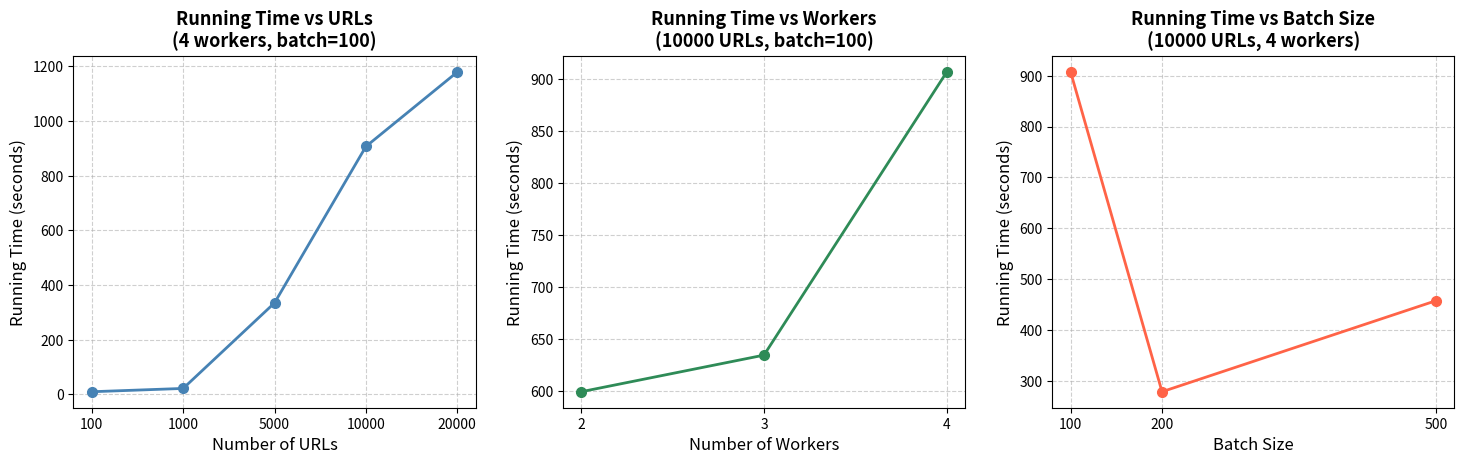

The matplotlib source for this figure:
"""
plot_graphs.py - generates the 3 graphs required for PA5

Fill in the measured times below after running each scenario,
then run:  python plot_graphs.py

Requires: pip install matplotlib
"""

import matplotlib.pyplot as plt
import matplotlib.ticker as ticker

# ── Scenario 1: running time vs number of URLs (4 workers, batch=100) ──────────
urls_x   = [100, 1000, 5000, 10000, 20000]
time_y1  = [9.5, 21.6, 334.6, 907.0, 1179.5]
urls_pos = list(range(len(urls_x)))

#Scenario 2: running time vs number of workers (10000 URLs, batch=100)
workers_x = [2, 3, 4]
time_y2   = [599.6, 634.8, 907.0]

#Scenario 3: running time vs batch size (10000 URLs, 4 workers)
batch_x  = [100, 200, 500]
time_y3  = [907.0, 279.1, 458.0]


def make_graph(ax, x, y, xlabel, title, color, tick_labels=None):
    ax.plot(x, y, marker='o', color=color, linewidth=2, markersize=7)
    ax.set_xlabel(xlabel, fontsize=12)
    ax.set_ylabel("Running Time (seconds)", fontsize=12)
    ax.set_title(title, fontsize=13, fontweight='bold')
    ax.xaxis.set_major_locator(ticker.FixedLocator(x))
    if tick_labels is not None:
        ax.set_xticklabels(tick_labels)
    ax.grid(True, linestyle='--', alpha=0.6)


fig, axes = plt.subplots(1, 3, figsize=(15, 5))

make_graph(axes[0], urls_pos,  time_y1, "Number of URLs",     "Running Time vs URLs\n(4 workers, batch=100)",     "steelblue", urls_x)
make_graph(axes[1], workers_x, time_y2, "Number of Workers",  "Running Time vs Workers\n(10000 URLs, batch=100)",  "seagreen")
make_graph(axes[2], batch_x,   time_y3, "Batch Size",         "Running Time vs Batch Size\n(10000 URLs, 4 workers)", "tomato")

plt.tight_layout(pad=2.0)
plt.savefig("pa5_graphs.png", dpi=150)
print("saved pa5_graphs.png")
plt.show()
